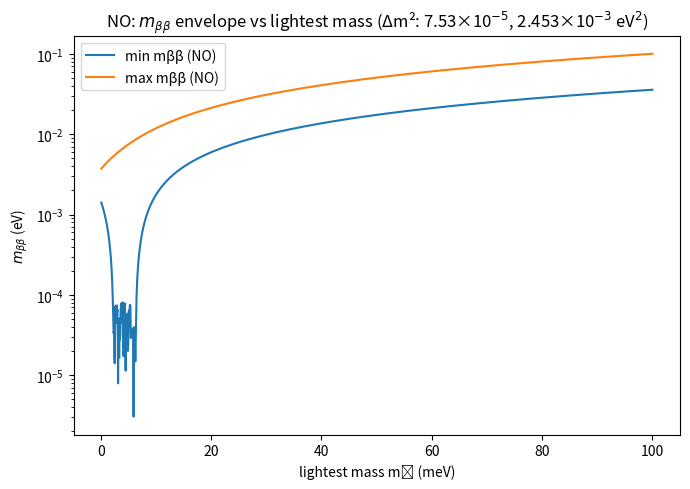

This figure's Python source:
# -----------------------------------------------------------
# Neutrino Phenomenology in one cell 
#   - Normal ordering (Δm21, Δm31 > 0)
#   - m_beta, m_betabeta envelope (2 Majorana phases)
#   - prints a 1 meV benchmark and plots envelope vs m1
# -----------------------------------------------------------
import numpy as np
import matplotlib.pyplot as plt

# ----- inputs (oscillation) -----
Dm21 = 7.53e-5   # eV^2  (solar)
Dm31 = 2.453e-3  # eV^2  (atmospheric, NO)

# mixing angles (radians)
th12 = np.radians(33.44)
th13 = np.radians(8.57)

s12, c12 = np.sin(th12), np.cos(th12)
s13, c13 = np.sin(th13), np.cos(th13)

# PMNS electron-row squared moduli
Ue1_2 = (c12*c13)**2
Ue2_2 = (s12*c13)**2
Ue3_2 = (s13)**2
U2 = np.array([Ue1_2, Ue2_2, Ue3_2])

# ----- masses for Normal Ordering (NO) -----
def masses_NO(m1):
    m2 = np.sqrt(m1**2 + Dm21)
    m3 = np.sqrt(m1**2 + Dm31)
    return np.array([m1, m2, m3])

# ----- beta-decay effective mass -----
def m_beta(masses):
    return np.sqrt(np.sum(U2 * masses**2))

# ----- 0νββ envelope over Majorana phases -----
def mbb_envelope(masses, nsamp=2000, seed=0):
    rng = np.random.default_rng(seed)
    a21 = rng.uniform(0, 2*np.pi, size=nsamp)
    a31 = rng.uniform(0, 2*np.pi, size=nsamp)
    A1 = Ue1_2 * masses[0]
    A2 = Ue2_2 * masses[1] * np.exp(1j*a21)
    A3 = Ue3_2 * masses[2] * np.exp(1j*a31)
    vals = np.abs(A1 + A2 + A3)
    return vals.min(), vals.max()

# ----- scan lightest mass m1 -----
m1_vals = np.logspace(-4, -1, 400)  # 0.1 meV → 0.1 eV
mbb_min, mbb_max, sum_m, mb = [], [], [], []

for m1 in m1_vals:
    m = masses_NO(m1)
    mn, mx = mbb_envelope(m, nsamp=4000)
    mbb_min.append(mn); mbb_max.append(mx)
    sum_m.append(m.sum()); mb.append(m_beta(m))

# ----- print a benchmark (m1 = 1 meV) -----
def nearest(arr, x): return arr[np.argmin(np.abs(arr - x))]
m1_bench = nearest(m1_vals, 1e-3)
m_b = masses_NO(m1_bench)
mn, mx = mbb_envelope(m_b, nsamp=20000, seed=1)
print("Normal Ordering, lightest mass ≈ 1 meV")
print(f"m1 = {m_b[0]:.6e} eV | m2 = {m_b[1]:.6e} eV | m3 = {m_b[2]:.6e} eV")
print(f"Σ m_i = {m_b.sum():.6f} eV")
print(f"m_beta = {m_beta(m_b):.6e} eV")
print(f"m_beta_beta range = {mn:.6e} – {mx:.6e} eV")

# ----- plot the 0νββ envelope -----
plt.figure(figsize=(7,5))
plt.semilogy(m1_vals*1e3, mbb_min, label="min mββ (NO)")
plt.semilogy(m1_vals*1e3, mbb_max, label="max mββ (NO)")
plt.xlabel("lightest mass m₁ (meV)")
plt.ylabel(r"$m_{\beta\beta}$ (eV)")
plt.title(r"NO: $m_{\beta\beta}$ envelope vs lightest mass (Δm²: 7.53×10$^{-5}$, 2.453×10$^{-3}$ eV$^2$)")
plt.legend()
plt.tight_layout()
plt.show()
